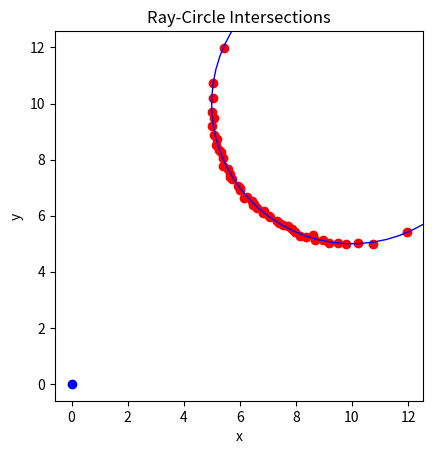

This chart was generated by the following Python code:
import numpy as np
import matplotlib.pyplot as plt
from scipy.optimize import minimize

phi = 3e-3
beta_sq = np.tan(phi)**2
Dr = 0.15
eta_sys = 0.9
scattering_eff = 0.17
rho = 0.2
backscatter = 0.5
eta_atm = 0.9
R = 150


def opt(params, x, y):
    a, b, c = params
    numerator = (a*x + b*y + c)**2
    denominator = a**2 + b**2
    return np.sum(numerator/denominator) 

def line_circle_intersection_abc(a, b, c, h, k, r):

    # Find closest point from circle center to the line
    denom = a*a + b*b
    x0 = (b*(b*h - a*k) - a*c) / denom
    y0 = (a*(-b*h + a*k) - b*c) / denom

    # Distance from center to line
    d = abs(a*h + b*k + c) / np.sqrt(denom)

    if d > r:
        return None  # no intersection

    if abs(d - r) < 1e-9:
        return (x0, y0) # tangent (1 point)

    # distance from closest point to intersections
    mult = np.sqrt((r*r - d*d) / denom)

    x1 = x0 + b * mult
    y1 = y0 - a * mult

    x2 = x0 - b * mult
    y2 = y0 + a * mult

    # choose closest point
    dist1 = np.sqrt(x1**2 + y1**2)
    dist2 = np.sqrt(x2**2 + y2**2)

    if dist1 < dist2:
        return (x1,y1)
    else:
        return (x2, y2)

def ray_circle_intersections(h, k, r, angles):
    """
    Compute intersection points of rays from (0,0) to a circle.

    Parameters:
    h, k : float
    Circle center
    r : float
    Circle radius
    angles : np.ndarray
    Array of angles in radians

    Returns:
    points : list of tuples
    Each element is [(x1,y1),(x2,y2)] for that ray
    """
    points = []
    for theta in angles:
    # line coefficients for ray from origin
        a = np.sin(theta)
        b = -np.cos(theta)
        c = 0

    # call your line-circle intersection function
        intersection = line_circle_intersection_abc(a, b, c, h, k, r)
        points.append(intersection)

    return points

if __name__ == "__main__":
    
    power_ratio = (4/(np.pi * R**2 * beta_sq))*rho*scattering_eff*(1/(backscatter*R**2))*((np.pi*Dr**2)/4)*eta_atm*eta_sys


    ## initial_guess = [1, 1, 0]
    ## result = minimize(opt, initial_guess, args=(x, y))
    ## a, b, c = result.x

    # circle at (2,3) with radius 5
    h, k, r = 10, 10, 5
    N = 100

    # 10 rays from origin
    angles = np.linspace(0, 0.5*np.pi, N, endpoint=False)

    points = ray_circle_intersections(h, k, r, angles)

    # Flatten the points into separate x and y lists
    x_list = []
    y_list = []


    for pt in points:
        if pt is not None:
            x_list.append(pt[0])
            y_list.append(pt[1])
    # Convert to numpy arrays
    x_arr = np.array(x_list)
    y_arr = np.array(y_list)

    noise_std = 0.05

    samples= len(y_arr)
    x_noisy = x_arr + np.random.normal(0, noise_std, samples)
    y_noisy = y_arr + np.random.normal(0, noise_std, samples)

    # Scatter plot
    plt.scatter(x_noisy, y_noisy, color='red')
    plt.scatter(0, 0, color='blue')
    plt.gca().set_aspect('equal', adjustable='box')

    # Optional: plot the circle for reference
    circle = plt.Circle((h,k), r, color='blue', fill=False)
    plt.gca().add_artist(circle)

    plt.xlabel('x')
    plt.ylabel('y')
    plt.title('Ray-Circle Intersections')
    plt.show()
